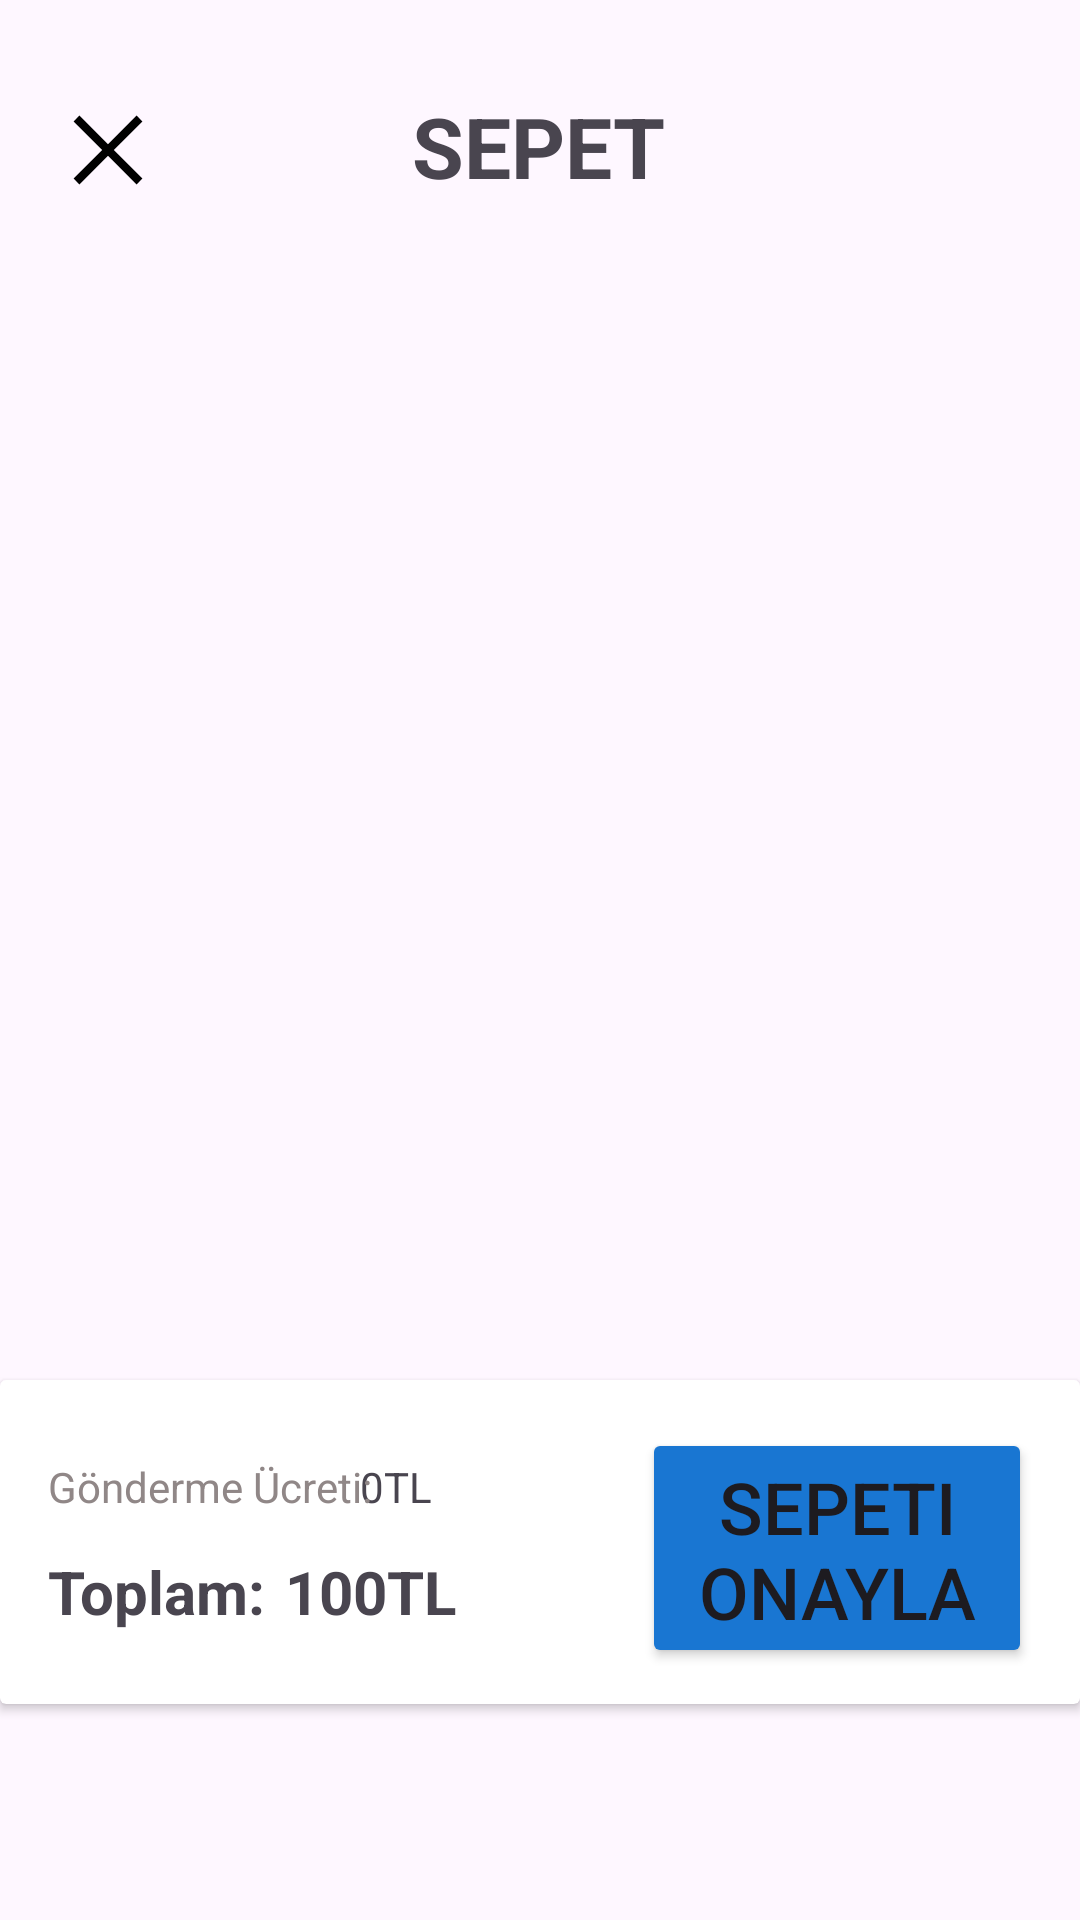

Write the Android layout XML for this screen, with the resource values it uses.
<!-- AndroidManifest.xml: application theme Theme.BitirmeProjesi -->
<!-- res/layout/fragment_cart_discount.xml -->
<?xml version="1.0" encoding="utf-8"?>
<layout xmlns:android="http://schemas.android.com/apk/res/android"
    xmlns:app="http://schemas.android.com/apk/res-auto"
    xmlns:tools="http://schemas.android.com/tools">

    <data>
        <variable
            name="sepetFragment"
            type="com.example.bitirmeprojesi.ui.fragment.CartDiscount" />
        <variable
            name="sepet"
            type="com.example.bitirmeprojesi.data.entity.SepetYemek" />

        <variable
            name="sepetYemeklerAdapter"
            type="com.example.bitirmeprojesi.ui.adapter.DiscountAdapter" />

    </data>

    <androidx.constraintlayout.widget.ConstraintLayout
        android:layout_width="match_parent"
        android:layout_height="match_parent"
        tools:context=".ui.fragment.CartDiscount">

        <androidx.recyclerview.widget.RecyclerView
            android:id="@+id/recyclerView"
            android:layout_width="match_parent"
            android:layout_height="450dp"
            app:layout_constraintBottom_toTopOf="@+id/cardView"
            app:layout_constraintEnd_toEndOf="parent"
            app:layout_constraintHorizontal_bias="0.515"
            app:layout_constraintStart_toStartOf="parent">

        </androidx.recyclerview.widget.RecyclerView>

        <ImageView
            android:id="@+id/buttonDetayClose2"
            android:layout_width="wrap_content"
            android:layout_height="wrap_content"
            android:layout_marginStart="16dp"
            android:layout_marginTop="30dp"
            android:src="@drawable/close_40dp_000000_fill0_wght400_grad0_opsz40"
            app:layout_constraintStart_toStartOf="parent"
            app:layout_constraintTop_toTopOf="parent" />

        <TextView

            android:id="@+id/emptyVieww"
            android:layout_width="wrap_content"
            android:layout_height="wrap_content"
            android:layout_marginStart="56dp"
            android:layout_marginTop="220dp"
            android:text="Sepette Ürün Yok"
            android:textSize="34sp"
            android:textStyle="bold"
            android:visibility="gone"
            app:layout_constraintStart_toStartOf="parent"
            app:layout_constraintTop_toTopOf="@+id/textSepetim"
            tools:visibility="visible" />

        <TextView
            android:id="@+id/textSepetim"
            android:layout_width="wrap_content"
            android:layout_height="wrap_content"
            android:layout_marginTop="30dp"
            android:text="SEPET"
            android:textSize="28dp"
            android:textStyle="bold"
            app:layout_constraintEnd_toEndOf="parent"
            app:layout_constraintHorizontal_bias="0.498"
            app:layout_constraintStart_toStartOf="parent"
            app:layout_constraintTop_toTopOf="parent" />

        <androidx.cardview.widget.CardView
            android:id="@+id/cardView"
            android:layout_width="match_parent"
            android:layout_height="108dp"
            android:layout_marginBottom="72dp"
            app:layout_constraintBottom_toBottomOf="parent"
            app:layout_constraintStart_toStartOf="parent">

            <androidx.constraintlayout.widget.ConstraintLayout
                android:layout_width="match_parent"
                android:layout_height="match_parent">

                <Button
                    android:id="@+id/textAddBacket2"
                    android:layout_width="130dp"
                    android:layout_height="80dp"
                    android:layout_marginTop="16dp"
                    android:layout_marginEnd="16dp"
                    android:backgroundTint="#1976D2"
                    android:text="Sepeti Onayla"
                    android:textSize="24sp"
                    app:cornerRadius="60dp"
                    app:layout_constraintEnd_toEndOf="parent"
                    app:layout_constraintTop_toTopOf="parent" />

                <TextView
                    android:id="@+id/textFiyatToplam"
                    android:layout_width="wrap_content"
                    android:layout_height="wrap_content"
                    android:layout_marginEnd="208dp"
                    android:text="100TL"
                    android:textSize="20sp"
                    android:textStyle="bold"
                    app:layout_constraintBottom_toBottomOf="@+id/textView5"
                    app:layout_constraintEnd_toEndOf="parent"
                    app:layout_constraintTop_toTopOf="@+id/textView5"
                    app:layout_constraintVertical_bias="0.0" />

                <TextView
                    android:id="@+id/textView5"
                    android:layout_width="wrap_content"
                    android:layout_height="wrap_content"
                    android:layout_marginStart="16dp"
                    android:layout_marginBottom="24dp"
                    android:text="Toplam:"
                    android:textSize="20sp"
                    android:textStyle="bold"
                    app:layout_constraintBottom_toBottomOf="parent"
                    app:layout_constraintStart_toStartOf="parent" />

                <TextView
                    android:id="@+id/textView3"
                    android:layout_width="wrap_content"
                    android:layout_height="wrap_content"
                    android:layout_marginEnd="216dp"
                    android:text="0TL"
                    app:layout_constraintBottom_toBottomOf="@+id/textView2"
                    app:layout_constraintEnd_toEndOf="parent"
                    app:layout_constraintTop_toTopOf="@+id/textView2"
                    app:layout_constraintVertical_bias="0.0" />

                <TextView
                    android:id="@+id/textView2"
                    android:layout_width="wrap_content"
                    android:layout_height="wrap_content"
                    android:layout_marginStart="16dp"
                    android:layout_marginBottom="12dp"
                    android:text="Gönderme Ücreti:"
                    android:textColor="#908787"
                    android:textSize="14sp"
                    app:layout_constraintBottom_toTopOf="@+id/textView5"
                    app:layout_constraintStart_toStartOf="parent" />
            </androidx.constraintlayout.widget.ConstraintLayout>

        </androidx.cardview.widget.CardView>


    </androidx.constraintlayout.widget.ConstraintLayout>
</layout>
<!-- resources referenced by this layout -->
<resources>
  <!-- drawable close_40dp_000000_fill0_wght400_grad0_opsz40 (drawable) -->
  <vector xmlns:android="http://schemas.android.com/apk/res/android"
      android:width="40dp"
      android:height="40dp"
      android:viewportWidth="960"
      android:viewportHeight="960">
    <path
        android:pathData="m251.33,755.33 l-46.66,-46.66L433.33,480 204.67,251.33l46.66,-46.66L480,433.33l228.67,-228.66 46.66,46.66L526.67,480l228.66,228.67 -46.66,46.66L480,526.67 251.33,755.33Z"
        android:fillColor="#000000"/>
  </vector>
  <style name="Theme.BitirmeProjesi" parent="Base.Theme.BitirmeProjesi" />
  <style name="Base.Theme.BitirmeProjesi" parent="Theme.Material3.DayNight.NoActionBar">
          
          
      </style>
</resources>
